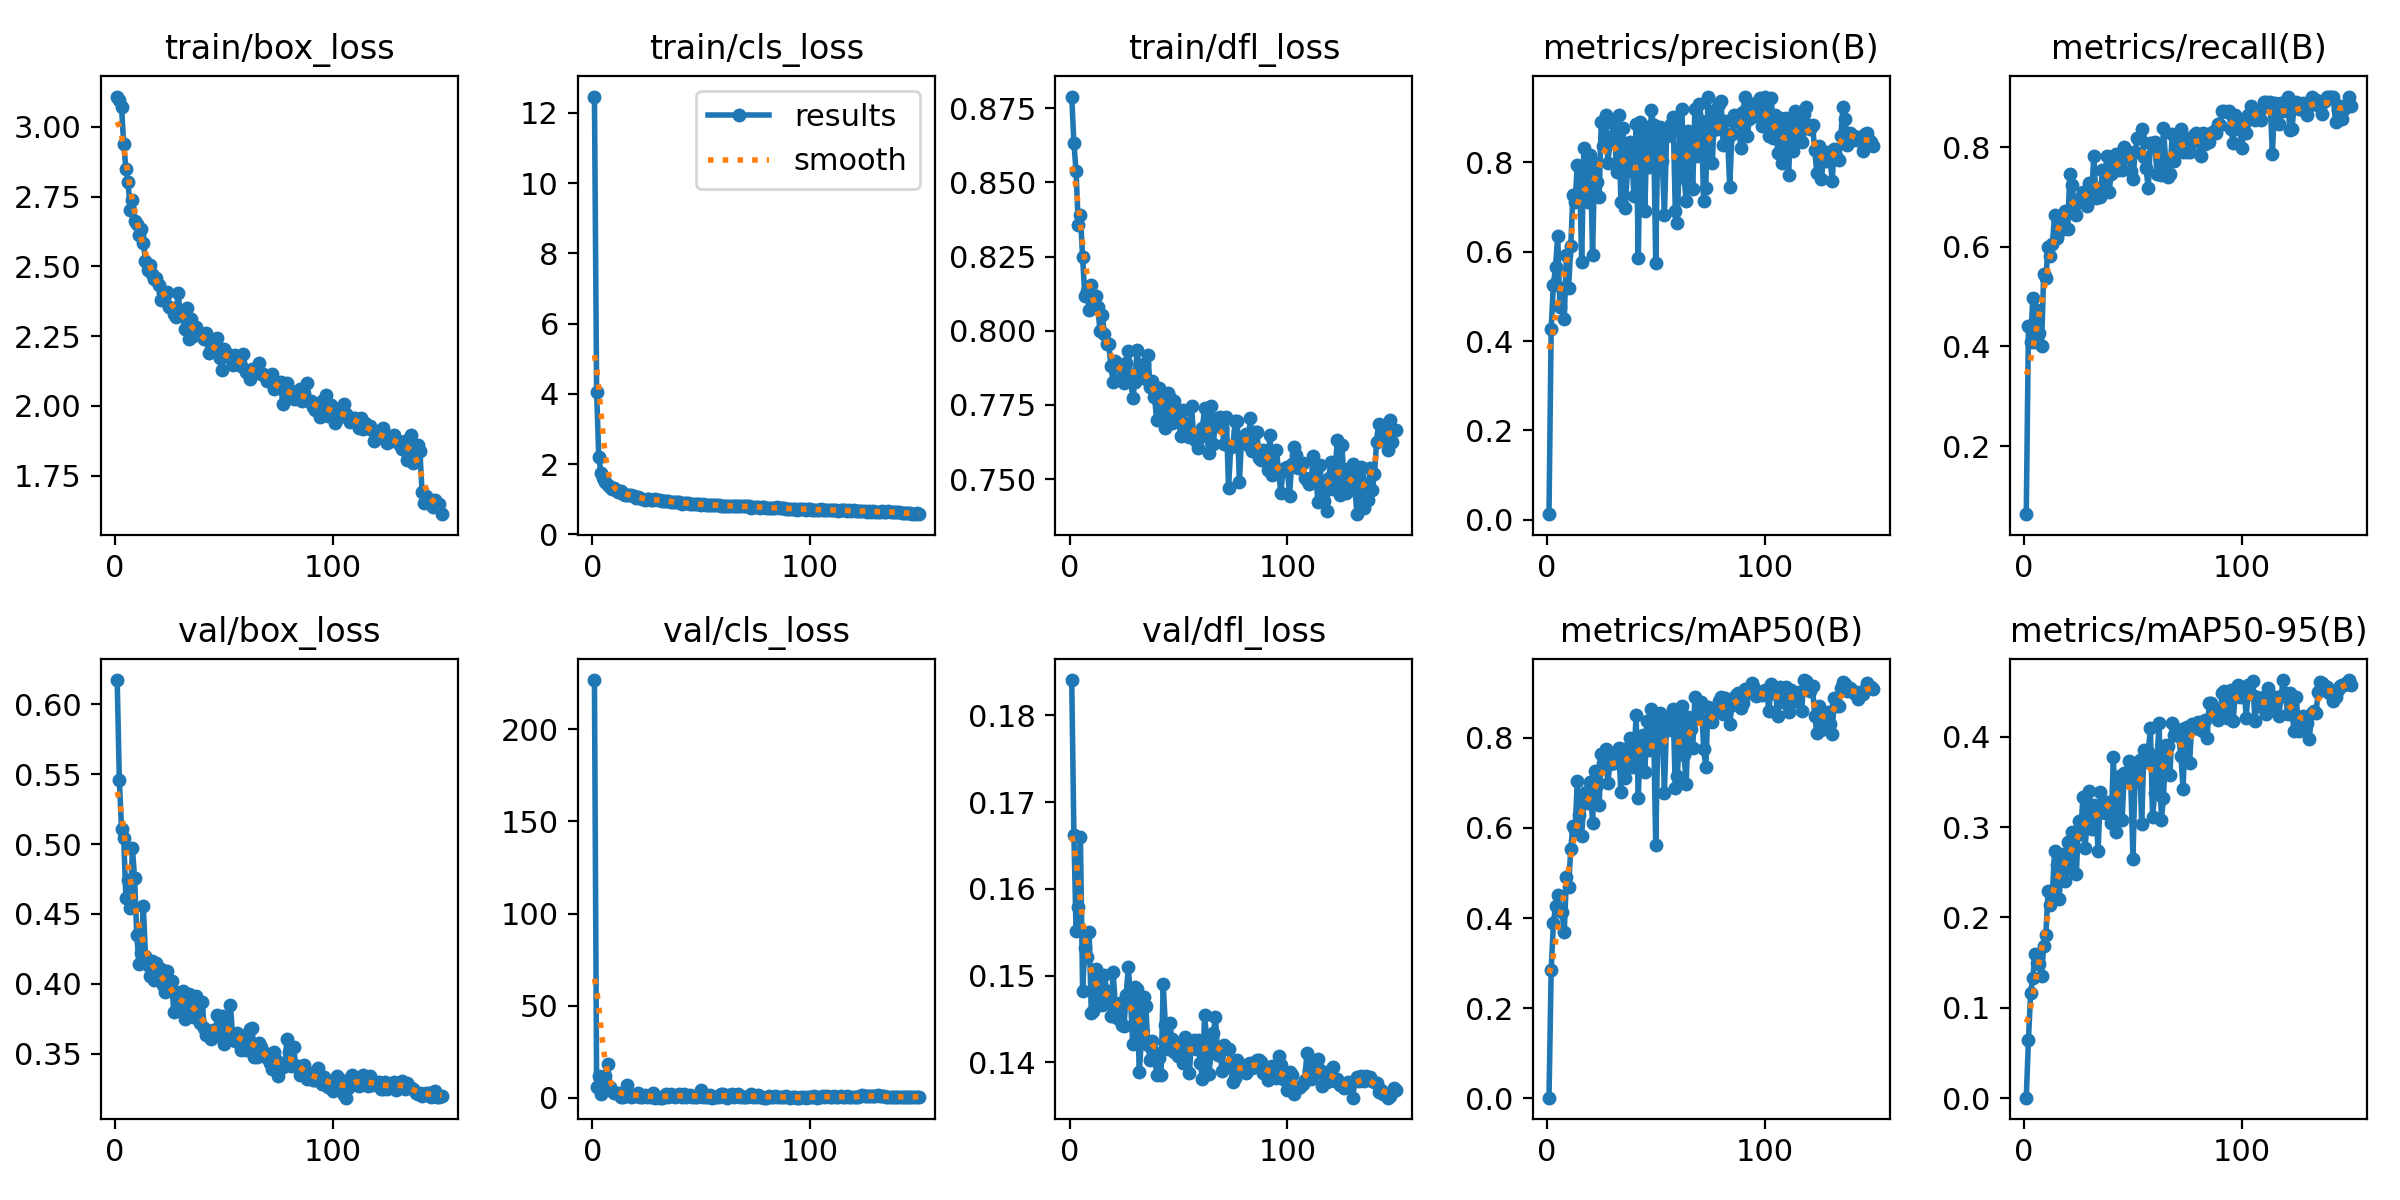

The table this chart was drawn from, first rows:
epoch, time, train/box_loss, train/cls_loss, train/dfl_loss, metrics/precision(B), metrics/recall(B), metrics/mAP50(B), metrics/mAP50-95(B), val/box_loss, val/cls_loss, val/dfl_loss, lr/pg0, lr/pg1, lr/pg2
1, 10.42, 3.108, 12.47, 0.879, 0.01265, 0.06364, 0.00169, 0.00055, 0.6175, 226.6, 0.1841, 0.000663, 0.000663, 0.000663
2, 19.01, 3.094, 4.062, 0.8633, 0.4274, 0.441, 0.2844, 0.06438, 0.5458, 6.154, 0.1662, 0.001321, 0.001321, 0.001321
3, 27.44, 3.07, 2.187, 0.8538, 0.5258, 0.4091, 0.3883, 0.1168, 0.5111, 11.98, 0.1552, 0.00197, 0.00197, 0.00197
4, 35.59, 2.938, 1.756, 0.8358, 0.5654, 0.4967, 0.4267, 0.1329, 0.5041, 1.989, 0.158, 0.00196, 0.00196, 0.00196
5, 43.77, 2.85, 1.612, 0.839, 0.6358, 0.4091, 0.4521, 0.1593, 0.4613, 9.527, 0.1659, 0.001947, 0.001947, 0.001947
6, 51.94, 2.801, 1.498, 0.8248, 0.4768, 0.4727, 0.4211, 0.1497, 0.4744, 11.71, 0.1483, 0.001934, 0.001934, 0.001934
7, 60.2, 2.703, 1.408, 0.8118, 0.5187, 0.4273, 0.4133, 0.1482, 0.4541, 18.64, 0.1531, 0.001921, 0.001921, 0.001921
8, 68.35, 2.739, 1.344, 0.8135, 0.4486, 0.4, 0.3682, 0.1348, 0.4971, 6.071, 0.1522, 0.001908, 0.001908, 0.001908
9, 76.48, 2.663, 1.286, 0.8071, 0.5936, 0.5454, 0.4904, 0.1683, 0.4755, 3.959, 0.155, 0.001894, 0.001894, 0.001894
10, 84.6, 2.651, 1.317, 0.8153, 0.519, 0.5364, 0.4685, 0.1809, 0.4347, 2.787, 0.1457, 0.001881, 0.001881, 0.001881
11, 92.85, 2.612, 1.251, 0.8096, 0.6135, 0.6, 0.5544, 0.2288, 0.414, 2.831, 0.1459, 0.001868, 0.001868, 0.001868
12, 101, 2.634, 1.208, 0.8116, 0.7271, 0.5818, 0.6046, 0.2141, 0.4223, 2.958, 0.1508, 0.001855, 0.001855, 0.001855
13, 109.3, 2.585, 1.232, 0.8079, 0.7119, 0.6064, 0.5944, 0.2277, 0.4559, 0.6038, 0.1497, 0.001842, 0.001842, 0.001842
14, 117.6, 2.521, 1.148, 0.7998, 0.7947, 0.6636, 0.7035, 0.273, 0.4203, 0.6469, 0.1472, 0.001828, 0.001828, 0.001828
15, 125.9, 2.486, 1.12, 0.8053, 0.7884, 0.6182, 0.6291, 0.2576, 0.4135, 0.991, 0.1466, 0.001815, 0.001815, 0.001815
16, 134.2, 2.505, 1.128, 0.7988, 0.5764, 0.6545, 0.5813, 0.2203, 0.4054, 7.279, 0.1501, 0.001802, 0.001802, 0.001802
17, 142.5, 2.473, 1.111, 0.7955, 0.8329, 0.6345, 0.6611, 0.2487, 0.4165, 1.397, 0.1482, 0.001789, 0.001789, 0.001789
18, 150.7, 2.454, 1.115, 0.7954, 0.7745, 0.6545, 0.6801, 0.2697, 0.4026, 0.5568, 0.1474, 0.001776, 0.001776, 0.001776
19, 159, 2.459, 1.096, 0.7881, 0.7109, 0.6727, 0.6555, 0.2405, 0.4148, 0.9488, 0.1453, 0.001762, 0.001762, 0.001762
20, 167.1, 2.433, 1.032, 0.7826, 0.8163, 0.6364, 0.701, 0.2835, 0.4096, 1.273, 0.1505, 0.001749, 0.001749, 0.001749
21, 175.3, 2.379, 1.064, 0.7897, 0.5934, 0.7454, 0.6101, 0.2544, 0.4105, 2.771, 0.1467, 0.001736, 0.001736, 0.001736
22, 183.7, 2.405, 1.043, 0.7884, 0.799, 0.7229, 0.7269, 0.2949, 0.3991, 0.4103, 0.1451, 0.001723, 0.001723, 0.001723
23, 191.9, 2.398, 1.004, 0.7881, 0.7549, 0.6818, 0.6942, 0.2907, 0.3939, 0.5466, 0.1468, 0.00171, 0.00171, 0.00171
24, 200.1, 2.409, 0.9851, 0.7843, 0.7218, 0.6636, 0.6507, 0.2475, 0.4094, 1.544, 0.1443, 0.001696, 0.001696, 0.001696
25, 208.1, 2.356, 1.008, 0.7825, 0.8899, 0.6909, 0.7645, 0.3066, 0.3987, 0.3437, 0.1442, 0.001683, 0.001683, 0.001683
26, 216.4, 2.351, 0.9986, 0.7892, 0.8359, 0.7, 0.7441, 0.2925, 0.4019, 0.8984, 0.1478, 0.00167, 0.00167, 0.00167
27, 224.4, 2.33, 0.9863, 0.7932, 0.9062, 0.7091, 0.776, 0.3332, 0.3795, 0.5046, 0.151, 0.001657, 0.001657, 0.001657
28, 232.6, 2.317, 0.9817, 0.7843, 0.7995, 0.6909, 0.6997, 0.2773, 0.3943, 2.647, 0.1473, 0.001644, 0.001644, 0.001644
29, 240.8, 2.404, 1.002, 0.7772, 0.8428, 0.6825, 0.7428, 0.308, 0.3882, 0.2159, 0.1421, 0.00163, 0.00163, 0.00163
30, 249.1, 2.327, 0.9847, 0.7829, 0.8595, 0.7273, 0.7562, 0.3399, 0.3834, 0.3263, 0.1486, 0.001617, 0.001617, 0.001617
31, 257.3, 2.338, 0.9766, 0.7935, 0.8851, 0.7, 0.743, 0.2974, 0.395, 0.2464, 0.1485, 0.001604, 0.001604, 0.001604
32, 265.5, 2.277, 0.9446, 0.7869, 0.7793, 0.7818, 0.7557, 0.3241, 0.3748, 0.2049, 0.1389, 0.001591, 0.001591, 0.001591
33, 273.7, 2.351, 0.955, 0.7862, 0.9056, 0.6981, 0.7774, 0.3144, 0.3915, 0.4789, 0.1425, 0.001578, 0.001578, 0.001578
34, 282.1, 2.238, 0.949, 0.7888, 0.7117, 0.7182, 0.6802, 0.274, 0.3925, 2.18, 0.1475, 0.001564, 0.001564, 0.001564
35, 290.2, 2.312, 0.9393, 0.7839, 0.8756, 0.7, 0.7762, 0.3391, 0.3812, 0.2859, 0.1465, 0.001551, 0.001551, 0.001551
36, 298.4, 2.252, 0.9203, 0.7918, 0.6968, 0.7546, 0.7107, 0.3181, 0.3761, 1.915, 0.142, 0.001538, 0.001538, 0.001538
37, 306.6, 2.283, 0.921, 0.781, 0.7801, 0.7094, 0.7549, 0.3159, 0.3914, 1.054, 0.1403, 0.001525, 0.001525, 0.001525
38, 314.8, 2.259, 0.9133, 0.783, 0.8456, 0.7818, 0.8001, 0.3279, 0.3814, 0.4045, 0.1425, 0.001512, 0.001512, 0.001512
39, 323, 2.256, 0.9299, 0.7778, 0.8193, 0.7091, 0.7361, 0.3205, 0.3716, 0.9071, 0.1411, 0.001498, 0.001498, 0.001498
40, 331.2, 2.257, 0.9061, 0.7701, 0.7251, 0.7454, 0.7472, 0.3049, 0.3869, 2.143, 0.1386, 0.001485, 0.001485, 0.001485
41, 339.4, 2.241, 0.873, 0.7806, 0.8855, 0.7818, 0.8513, 0.3776, 0.3682, 0.3877, 0.1405, 0.001472, 0.001472, 0.001472
42, 347.7, 2.261, 0.899, 0.7738, 0.5863, 0.7861, 0.6673, 0.2943, 0.3636, 2.389, 0.1385, 0.001459, 0.001459, 0.001459
43, 355.8, 2.188, 0.8777, 0.7792, 0.891, 0.7546, 0.8001, 0.3551, 0.3646, 0.4316, 0.149, 0.001446, 0.001446, 0.001446
44, 364, 2.22, 0.8869, 0.7671, 0.8399, 0.7636, 0.8064, 0.3562, 0.3606, 0.9239, 0.1443, 0.001432, 0.001432, 0.001432
45, 372.3, 2.201, 0.8753, 0.779, 0.6918, 0.7549, 0.7238, 0.3079, 0.3673, 1.686, 0.1415, 0.001419, 0.001419, 0.001419
46, 380.4, 2.216, 0.8633, 0.7772, 0.8793, 0.8, 0.8373, 0.3601, 0.3627, 0.6285, 0.1445, 0.001406, 0.001406, 0.001406
47, 388.6, 2.244, 0.8635, 0.7688, 0.7885, 0.7818, 0.774, 0.3603, 0.3779, 0.7266, 0.1427, 0.001393, 0.001393, 0.001393
48, 396.7, 2.173, 0.8591, 0.7764, 0.9164, 0.7909, 0.8631, 0.3727, 0.3685, 0.4037, 0.1412, 0.00138, 0.00138, 0.00138
49, 405, 2.13, 0.8569, 0.773, 0.8826, 0.7518, 0.8328, 0.3489, 0.3769, 1.332, 0.1421, 0.001366, 0.001366, 0.001366
50, 413.1, 2.202, 0.8396, 0.7709, 0.5749, 0.7364, 0.5619, 0.2652, 0.3566, 4.21, 0.1407, 0.001353, 0.001353, 0.001353
51, 421.2, 2.191, 0.8608, 0.7644, 0.8619, 0.7909, 0.8069, 0.3639, 0.3712, 0.3195, 0.1415, 0.00134, 0.00134, 0.00134
52, 429.4, 2.175, 0.8444, 0.7733, 0.879, 0.8182, 0.8545, 0.3509, 0.3625, 0.6784, 0.1399, 0.001327, 0.001327, 0.001327
53, 437.6, 2.181, 0.8435, 0.7662, 0.8029, 0.8182, 0.8242, 0.3739, 0.3848, 0.6204, 0.1429, 0.001314, 0.001314, 0.001314
54, 445.7, 2.148, 0.8389, 0.7691, 0.6809, 0.8364, 0.6782, 0.3031, 0.3626, 1.708, 0.1424, 0.0013, 0.0013, 0.0013
55, 453.8, 2.183, 0.8329, 0.7642, 0.8598, 0.7805, 0.8386, 0.3851, 0.3589, 0.2265, 0.1387, 0.001287, 0.001287, 0.001287
56, 461.9, 2.169, 0.8447, 0.7748, 0.8741, 0.7571, 0.8414, 0.3721, 0.3645, 0.7526, 0.1425, 0.001274, 0.001274, 0.001274
57, 470.1, 2.175, 0.8347, 0.7643, 0.8848, 0.7182, 0.8164, 0.3835, 0.362, 0.6204, 0.1425, 0.001261, 0.001261, 0.001261
58, 478.2, 2.144, 0.8203, 0.7627, 0.9017, 0.8091, 0.8635, 0.4093, 0.353, 0.5375, 0.1416, 0.001248, 0.001248, 0.001248
59, 486.4, 2.186, 0.817, 0.7604, 0.6915, 0.8091, 0.6896, 0.3116, 0.3628, 2.075, 0.1426, 0.001234, 0.001234, 0.001234
60, 494.5, 2.123, 0.8102, 0.7642, 0.6644, 0.8097, 0.7157, 0.3381, 0.3523, 2.088, 0.14, 0.001221, 0.001221, 0.001221
... 90 more rows
